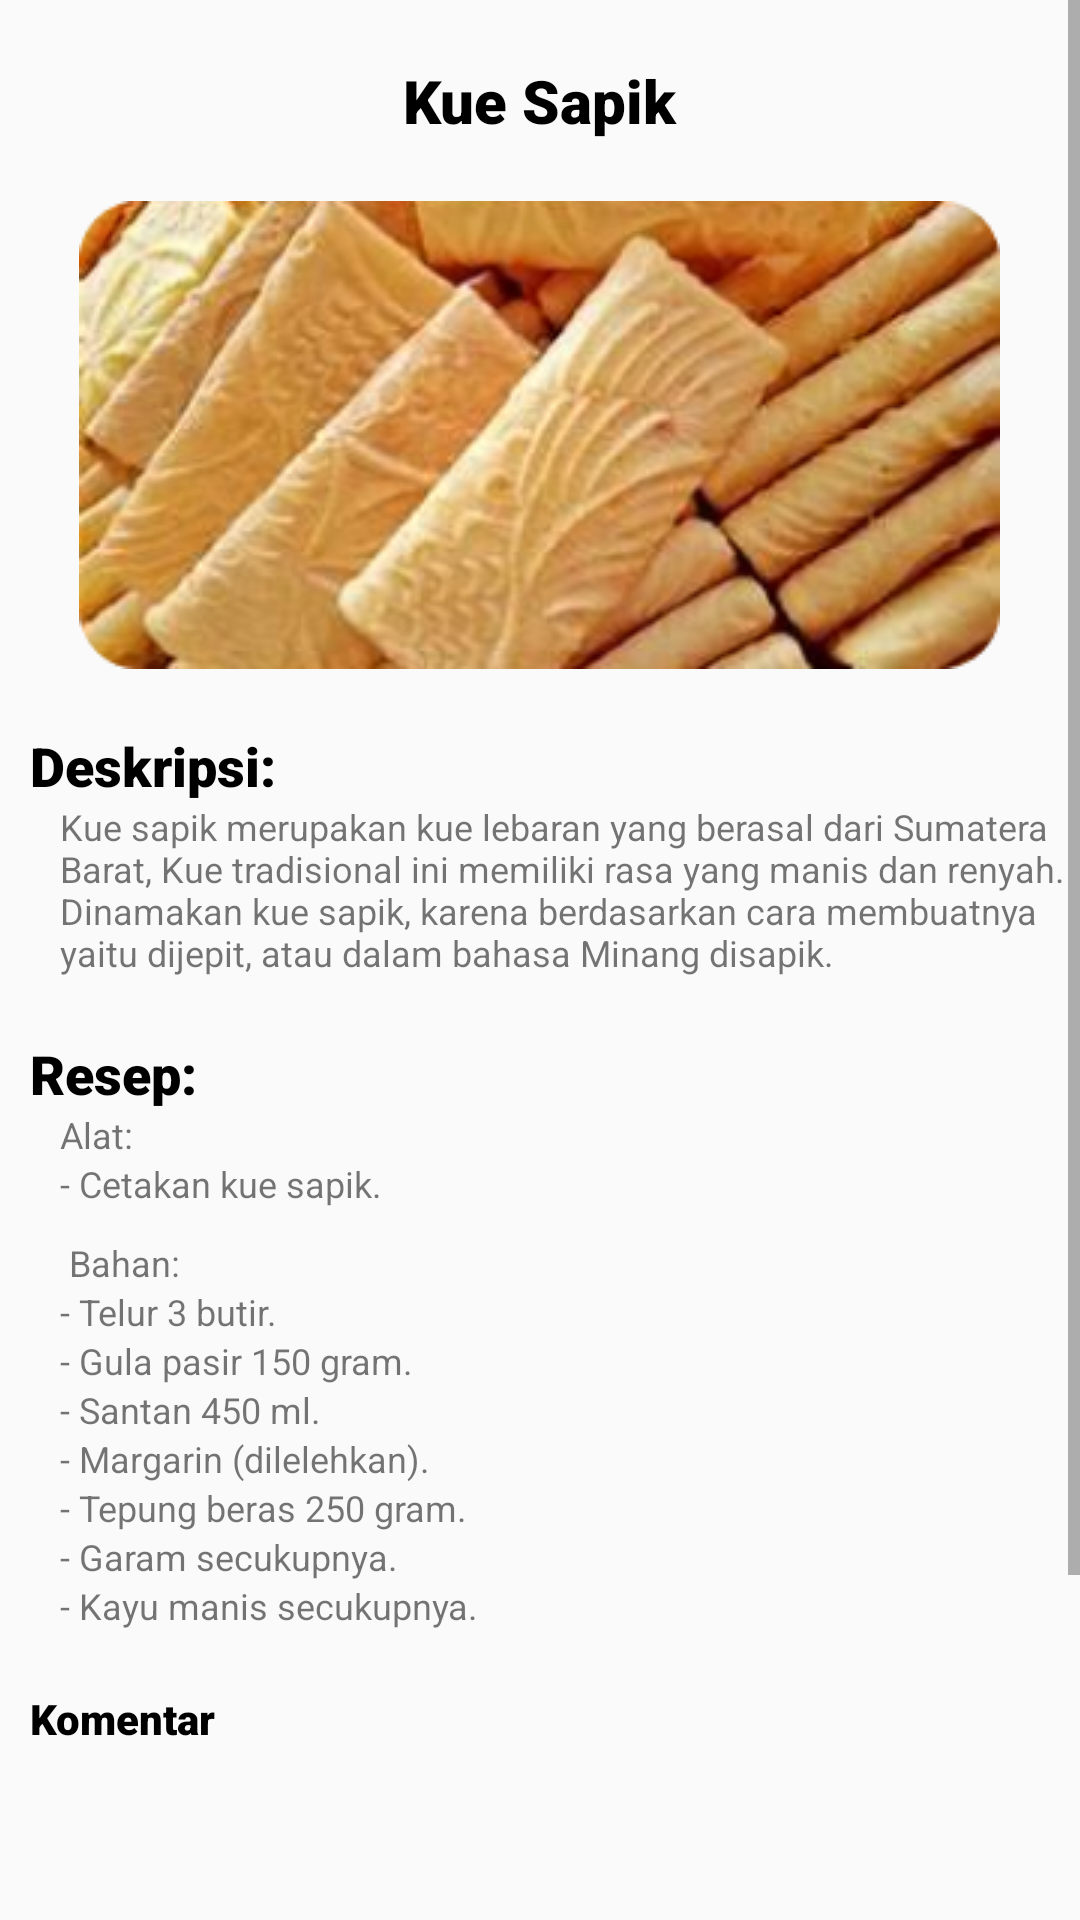

Layout XML and referenced resources for this Android screen:
<!-- AndroidManifest.xml: application theme Theme.LoginRegisterActivity -->
<!-- res/layout/activity_kue_kering_sapik.xml -->
<?xml version="1.0" encoding="utf-8"?>
<ScrollView xmlns:android="http://schemas.android.com/apk/res/android"
    xmlns:app="http://schemas.android.com/apk/res-auto"
    xmlns:tools="http://schemas.android.com/tools"
    android:layout_width="match_parent"
    android:layout_height="match_parent"
    tools:context=".KueKeringSapik"
    android:background="@drawable/bkg">

    <RelativeLayout
        android:layout_width="wrap_content"
        android:layout_height="wrap_content">

        <TextView
            android:layout_width="wrap_content"
            android:layout_height="wrap_content"
            android:text="Kue Sapik"
            android:layout_centerHorizontal="true"
            android:layout_marginLeft="3000dp"
            android:layout_marginTop="20dp"
            android:textSize="20dp"
            android:textColor="@color/black"
            android:fontFamily="sans-serif-black"
            android:id="@+id/o_txt1"/>

        <ImageView
            android:layout_width="wrap_content"
            android:layout_height="wrap_content"
            android:layout_below="@id/o_txt1"
            android:layout_centerHorizontal="true"
            android:layout_marginTop="20dp"
            android:src="@drawable/kuesapik"
            android:id="@+id/o_gambar1"/>

        <TextView
            android:layout_width="wrap_content"
            android:layout_height="wrap_content"
            android:layout_below="@id/o_gambar1"
            android:layout_marginTop="20dp"
            android:textSize="18dp"
            android:textColor="@color/black"
            android:fontFamily="sans-serif-black"
            android:paddingLeft="10dp"
            android:text="Deskripsi:"
            android:id="@+id/o_txt2"/>

        <TextView
            android:id="@+id/o_txt3"
            android:layout_width="wrap_content"
            android:layout_height="wrap_content"
            android:layout_below="@id/o_txt2"
            android:fontFamily="sans-serif"
            android:paddingLeft="20dp"
            android:text="Kue sapik merupakan kue lebaran yang berasal dari Sumatera Barat, Kue tradisional ini memiliki rasa yang manis dan renyah. Dinamakan kue sapik, karena berdasarkan cara membuatnya yaitu dijepit, atau dalam bahasa Minang disapik."
            android:textSize="12dp"
            tools:ignore="TextSizeCheck" />

        <TextView
            android:layout_width="wrap_content"
            android:layout_height="wrap_content"
            android:layout_below="@id/o_txt3"
            android:layout_marginTop="20dp"
            android:textSize="18dp"
            android:textColor="@color/black"
            android:fontFamily="sans-serif-black"
            android:paddingLeft="10dp"
            android:text="Resep:"
            android:id="@+id/o_txt4"/>

        <TextView
            android:id="@+id/o_txt5"
            android:layout_width="wrap_content"
            android:layout_height="wrap_content"
            android:layout_below="@id/o_txt4"
            android:fontFamily="sans-serif"
            android:paddingLeft="20dp"
            android:text="Alat:"
            android:textSize="12dp"
            tools:ignore="TextSizeCheck" />

        <TextView
            android:id="@+id/o_txt6"
            android:layout_width="wrap_content"
            android:layout_height="wrap_content"
            android:layout_below="@id/o_txt5"
            android:fontFamily="sans-serif"
            android:paddingLeft="20dp"
            android:text="- Cetakan kue sapik."
            android:textSize="12dp"
            tools:ignore="TextSizeCheck" />

        <TextView
            android:id="@+id/o_txt7"
            android:layout_width="wrap_content"
            android:layout_height="wrap_content"
            android:layout_below="@id/o_txt6"
            android:layout_marginTop="10dp"
            android:fontFamily="sans-serif"
            android:paddingLeft="20dp"
            android:text=" Bahan:"
            android:textSize="12dp"
            tools:ignore="TextSizeCheck" />

        <TextView
            android:id="@+id/o_txt8"
            android:layout_width="wrap_content"
            android:layout_height="wrap_content"
            android:layout_below="@id/o_txt7"
            android:fontFamily="sans-serif"
            android:paddingLeft="20dp"
            android:text="- Telur 3 butir. "
            android:textSize="12dp"
            tools:ignore="TextSizeCheck" />

        <TextView
            android:id="@+id/o_txt9"
            android:layout_width="wrap_content"
            android:layout_height="wrap_content"
            android:layout_below="@id/o_txt8"
            android:fontFamily="sans-serif"
            android:paddingLeft="20dp"
            android:text="- Gula pasir 150 gram."
            android:textSize="12dp"
            tools:ignore="TextSizeCheck" />

        <TextView
            android:id="@+id/o_txt10"
            android:layout_width="wrap_content"
            android:layout_height="wrap_content"
            android:layout_below="@id/o_txt9"
            android:fontFamily="sans-serif"
            android:paddingLeft="20dp"
            android:text="- Santan 450 ml."
            android:textSize="12dp"
            tools:ignore="TextSizeCheck" />

        <TextView
            android:id="@+id/o_txt11"
            android:layout_width="wrap_content"
            android:layout_height="wrap_content"
            android:layout_below="@id/o_txt10"
            android:fontFamily="sans-serif"
            android:paddingLeft="20dp"
            android:text="- Margarin (dilelehkan)."
            android:textSize="12dp"
            tools:ignore="TextSizeCheck" />

        <TextView
            android:id="@+id/o_txt12"
            android:layout_width="wrap_content"
            android:layout_height="wrap_content"
            android:layout_below="@id/o_txt11"
            android:fontFamily="sans-serif"
            android:paddingLeft="20dp"
            android:text="- Tepung beras 250 gram."
            android:textSize="12dp"
            tools:ignore="TextSizeCheck" />

        <TextView
            android:id="@+id/o_txt13"
            android:layout_width="wrap_content"
            android:layout_height="wrap_content"
            android:layout_below="@id/o_txt12"
            android:fontFamily="sans-serif"
            android:paddingLeft="20dp"
            android:text="- Garam secukupnya."
            android:textSize="12dp"
            tools:ignore="TextSizeCheck" />

        <TextView
            android:id="@+id/o_txt14"
            android:layout_width="wrap_content"
            android:layout_height="wrap_content"
            android:layout_below="@id/o_txt13"
            android:fontFamily="sans-serif"
            android:paddingLeft="20dp"
            android:text="- Kayu manis secukupnya."
            android:textSize="12dp"
            tools:ignore="TextSizeCheck" />

        <TextView
            android:layout_width="wrap_content"
            android:layout_height="wrap_content"
            android:layout_below="@id/o_txt14"
            android:text="Komentar"
            android:layout_marginTop="20dp"
            android:paddingLeft="10dp"
            android:textColor="@color/black"
            android:fontFamily="sans-serif-black"/>

        <EditText
            android:id="@+id/komentar"
            android:layout_width="wrap_content"
            android:layout_height="150dp"
            android:layout_centerHorizontal="true"
            android:layout_marginTop="590dp"
            android:width="410dp"
            android:background="@drawable/button_komentar"
            tools:ignore="SpeakableTextPresentCheck" />

        <Button
            android:id="@+id/button_send"
            android:layout_below="@id/komentar"
            android:layout_width="wrap_content"
            android:layout_height="30dp"
            android:layout_marginTop="10dp"
            android:width="4200dp"
            android:background="@drawable/button_send"
            android:text="Send"
            tools:ignore="SpeakableTextPresentCheck,TouchTargetSizeCheck" />
    </RelativeLayout>

</ScrollView>
<!-- resources referenced by this layout -->
<resources>
  <color name="black">#FF000000</color>
  <!-- drawable button_send (drawable) -->
  <?xml version="1.0" encoding="utf-8"?>
  <shape android:shape="rectangle" xmlns:android="http://schemas.android.com/apk/res/android">
  
      <solid android:color="@color/creamy"/>
      <corners android:radius="0dp"/>
  </shape>
  <!-- drawable kuesapik: png bitmap (drawable, 102049 bytes) -->
  <style name="Theme.LoginRegisterActivity" parent="Theme.AppCompat.Light.DarkActionBar">
          <item name="colorSecondary">@color/choco</item>
          <item name="colorPrimary">@color/cream</item>
      </style>
  <color name="creamy">#F7ECB6</color>
  <color name="choco">#E2BB81</color>
  <color name="cream">#F9F1C9</color>
</resources>
